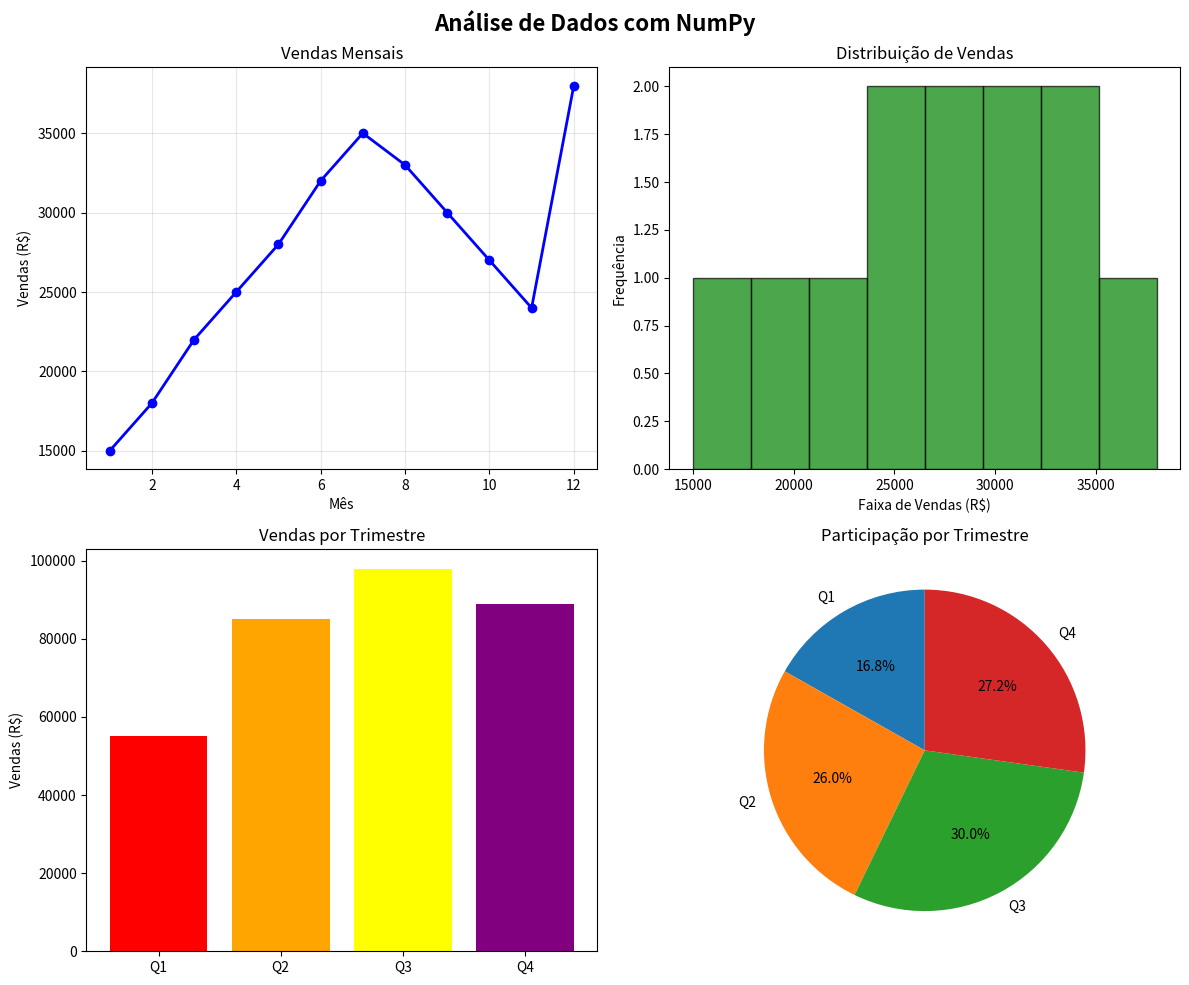

Write the Python code that produced this figure.
"""
Aula 04 - Introdução ao NumPy para Análise de Dados
Professor: Vagner Cordeiro

NumPy é fundamental para computação científica e Big Data
"""

import numpy as np
import matplotlib.pyplot as plt
import time
import random

def introducao_numpy():
    """
    Introdução aos conceitos fundamentais do NumPy
    """
    print("🔢 INTRODUÇÃO AO NUMPY")
    print("="*40)
    
    # Por que NumPy?
    print("❓ POR QUE USAR NUMPY?")
    print("-" * 25)
    
    # Comparação de performance
    size = 1000000
    
    # Lista Python tradicional
    start = time.time()
    python_list = list(range(size))
    python_sum = sum([x * 2 for x in python_list])
    python_time = time.time() - start
    
    # Array NumPy
    start = time.time()
    numpy_array = np.arange(size)
    numpy_sum = np.sum(numpy_array * 2)
    numpy_time = time.time() - start
    
    print(f"🐍 Lista Python: {python_time:.4f}s")
    print(f"🚀 Array NumPy: {numpy_time:.4f}s")
    print(f"⚡ NumPy é {python_time/numpy_time:.1f}x mais rápido!")
    
    # Uso de memória
    python_memory = size * 28  # bytes por inteiro em Python
    numpy_memory = numpy_array.nbytes
    
    print(f"\n💾 USO DE MEMÓRIA:")
    print(f"🐍 Lista Python: ~{python_memory/1024/1024:.1f} MB")
    print(f"🚀 Array NumPy: {numpy_memory/1024/1024:.1f} MB")
    print(f"📉 NumPy usa {python_memory/numpy_memory:.1f}x menos memória!")

def arrays_basicos():
    """
    Trabalhando com arrays NumPy básicos
    """
    print(f"\n📊 ARRAYS NUMPY BÁSICOS")
    print("="*40)
    
    # Criação de arrays
    print("🔨 CRIANDO ARRAYS")
    print("-" * 20)
    
    # Diferentes formas de criar arrays
    arr1 = np.array([1, 2, 3, 4, 5])
    arr2 = np.arange(10)
    arr3 = np.linspace(0, 10, 11)
    arr4 = np.zeros(5)
    arr5 = np.ones(5)
    arr6 = np.random.random(5)
    
    print(f"Array da lista: {arr1}")
    print(f"Range 0-9: {arr2}")
    print(f"Linspace 0-10: {arr3}")
    print(f"Zeros: {arr4}")
    print(f"Ones: {arr5}")
    print(f"Random: {arr6.round(3)}")
    
    # Propriedades dos arrays
    print(f"\n📐 PROPRIEDADES DOS ARRAYS")
    print("-" * 30)
    
    vendas = np.array([1500, 2300, 1800, 2100, 1950, 2400, 2200, 1700, 2500, 2800])
    
    print(f"Array de vendas: {vendas}")
    print(f"Shape (forma): {vendas.shape}")
    print(f"Size (tamanho): {vendas.size}")
    print(f"Dtype (tipo): {vendas.dtype}")
    print(f"Dimensões: {vendas.ndim}")
    print(f"Bytes: {vendas.nbytes}")

def operacoes_matematicas():
    """
    Operações matemáticas com arrays NumPy
    """
    print(f"\n🧮 OPERAÇÕES MATEMÁTICAS")
    print("="*40)
    
    # Dados de exemplo: vendas trimestrais
    vendas_q1 = np.array([15000, 18000, 22000])
    vendas_q2 = np.array([17000, 19000, 24000])
    vendas_q3 = np.array([16000, 21000, 25000])
    vendas_q4 = np.array([20000, 23000, 28000])
    
    print("📈 ANÁLISE DE VENDAS TRIMESTRAIS")
    print("-" * 35)
    
    # Operações elemento por elemento
    crescimento_q2 = ((vendas_q2 - vendas_q1) / vendas_q1) * 100
    crescimento_q3 = ((vendas_q3 - vendas_q2) / vendas_q2) * 100
    crescimento_q4 = ((vendas_q4 - vendas_q3) / vendas_q3) * 100
    
    print(f"Q1 vendas: {vendas_q1}")
    print(f"Q2 vendas: {vendas_q2}")
    print(f"Crescimento Q1→Q2: {crescimento_q2.round(1)}%")
    print(f"Crescimento Q2→Q3: {crescimento_q3.round(1)}%")
    print(f"Crescimento Q3→Q4: {crescimento_q4.round(1)}%")
    
    # Consolidação anual
    vendas_anuais = vendas_q1 + vendas_q2 + vendas_q3 + vendas_q4
    print(f"Total anual por produto: {vendas_anuais}")
    
    # Estatísticas
    print(f"\n📊 ESTATÍSTICAS DESCRITIVAS")
    print("-" * 30)
    
    todos_valores = np.concatenate([vendas_q1, vendas_q2, vendas_q3, vendas_q4])
    
    print(f"Todos os valores: {todos_valores}")
    print(f"Média: {np.mean(todos_valores):,.0f}")
    print(f"Mediana: {np.median(todos_valores):,.0f}")
    print(f"Desvio padrão: {np.std(todos_valores):,.0f}")
    print(f"Mínimo: {np.min(todos_valores):,.0f}")
    print(f"Máximo: {np.max(todos_valores):,.0f}")
    print(f"Soma total: {np.sum(todos_valores):,.0f}")

def arrays_multidimensionais():
    """
    Trabalhando com arrays multidimensionais
    """
    print(f"\n🏢 ARRAYS MULTIDIMENSIONAIS")
    print("="*40)
    
    # Matriz de vendas: produtos x meses
    # Linhas = produtos, Colunas = meses
    vendas_matriz = np.array([
        [1500, 1600, 1700, 1800, 1900, 2000],  # Produto A
        [1200, 1300, 1400, 1350, 1450, 1500],  # Produto B
        [800, 850, 900, 950, 1000, 1100],      # Produto C
        [2000, 2100, 2200, 2300, 2400, 2500]   # Produto D
    ])
    
    produtos = ['Produto A', 'Produto B', 'Produto C', 'Produto D']
    meses = ['Jan', 'Fev', 'Mar', 'Abr', 'Mai', 'Jun']
    
    print(f"📊 MATRIZ DE VENDAS (Produtos x Meses)")
    print("-" * 40)
    print(f"Shape da matriz: {vendas_matriz.shape}")
    print(f"Total de elementos: {vendas_matriz.size}")
    
    # Análises por linha (produtos)
    vendas_por_produto = np.sum(vendas_matriz, axis=1)
    media_por_produto = np.mean(vendas_matriz, axis=1)
    
    print(f"\n📈 ANÁLISE POR PRODUTO:")
    for i, produto in enumerate(produtos):
        print(f"{produto}: Total R$ {vendas_por_produto[i]:,} | Média R$ {media_por_produto[i]:,.0f}")
    
    # Análises por coluna (meses)
    vendas_por_mes = np.sum(vendas_matriz, axis=0)
    crescimento_mensal = np.diff(vendas_por_mes) / vendas_por_mes[:-1] * 100
    
    print(f"\n📅 ANÁLISE POR MÊS:")
    for i, mes in enumerate(meses):
        if i == 0:
            print(f"{mes}: R$ {vendas_por_mes[i]:,}")
        else:
            print(f"{mes}: R$ {vendas_por_mes[i]:,} ({crescimento_mensal[i-1]:+.1f}%)")
    
    # Produto e mês com melhor performance
    produto_idx, mes_idx = np.unravel_index(np.argmax(vendas_matriz), vendas_matriz.shape)
    melhor_venda = vendas_matriz[produto_idx, mes_idx]
    
    print(f"\n🏆 MELHOR PERFORMANCE:")
    print(f"{produtos[produto_idx]} em {meses[mes_idx]}: R$ {melhor_venda:,}")

def indexacao_slicing():
    """
    Indexação e fatiamento de arrays
    """
    print(f"\n🔍 INDEXAÇÃO E FATIAMENTO")
    print("="*40)
    
    # Array de temperaturas por dia
    temperaturas = np.array([22.5, 24.0, 23.8, 25.2, 26.1, 24.9, 23.3, 22.8, 24.5, 25.8])
    dias = np.arange(1, 11)
    
    print(f"🌡️ TEMPERATURAS DIÁRIAS (°C)")
    print("-" * 30)
    print(f"Todas: {temperaturas}")
    
    # Indexação simples
    print(f"\nPrimeiro dia: {temperaturas[0]}°C")
    print(f"Último dia: {temperaturas[-1]}°C")
    print(f"Quinto dia: {temperaturas[4]}°C")
    
    # Fatiamento
    primeira_semana = temperaturas[:7]
    segunda_metade = temperaturas[5:]
    dias_alternados = temperaturas[::2]
    
    print(f"\n📅 ANÁLISES POR PERÍODO:")
    print(f"Primeira semana: {primeira_semana}")
    print(f"Média primeira semana: {np.mean(primeira_semana):.1f}°C")
    print(f"Segunda metade: {segunda_metade}")
    print(f"Média segunda metade: {np.mean(segunda_metade):.1f}°C")
    print(f"Dias alternados: {dias_alternados}")
    
    # Indexação booleana
    dias_quentes = temperaturas > 24.0
    temp_quentes = temperaturas[dias_quentes]
    dias_quentes_nums = dias[dias_quentes]
    
    print(f"\n🔥 DIAS QUENTES (>24°C):")
    print(f"Dias: {dias_quentes_nums}")
    print(f"Temperaturas: {temp_quentes}")
    print(f"Quantidade: {len(temp_quentes)} dias")
    
    # Condições múltiplas
    dias_ideais = (temperaturas >= 23.0) & (temperaturas <= 25.0)
    temp_ideais = temperaturas[dias_ideais]
    
    print(f"\n🌞 DIAS IDEAIS (23-25°C):")
    print(f"Temperaturas: {temp_ideais}")
    print(f"Quantidade: {len(temp_ideais)} dias")

def simulacao_dados_sensor():
    """
    Simulação de análise de dados de sensores IoT
    """
    print(f"\n🌐 SIMULAÇÃO: DADOS DE SENSORES IOT")
    print("="*45)
    
    # Simular 24 horas de dados (1 leitura por hora)
    np.random.seed(42)  # Para reprodutibilidade
    
    horas = np.arange(24)
    
    # Temperatura com padrão diário
    temp_base = 20 + 5 * np.sin(2 * np.pi * horas / 24)  # Ciclo diário
    temperatura = temp_base + np.random.normal(0, 1, 24)  # Adicionar ruído
    
    # Umidade inversamente relacionada à temperatura
    umidade = 70 - (temperatura - 20) * 2 + np.random.normal(0, 3, 24)
    umidade = np.clip(umidade, 30, 90)  # Limitar entre 30-90%
    
    # Pressão com variação aleatória
    pressao = 1013 + np.random.normal(0, 5, 24)
    
    print(f"📊 DADOS COLETADOS (24 horas)")
    print("-" * 30)
    print(f"Temperatura: {temperatura.round(1)}")
    print(f"Umidade: {umidade.round(1)}")
    print(f"Pressão: {pressao.round(1)}")
    
    # Análises estatísticas
    print(f"\n📈 ANÁLISES ESTATÍSTICAS")
    print("-" * 30)
    
    dados_consolidados = np.array([
        ['Temperatura', np.mean(temperatura), np.std(temperatura), np.min(temperatura), np.max(temperatura)],
        ['Umidade', np.mean(umidade), np.std(umidade), np.min(umidade), np.max(umidade)],
        ['Pressão', np.mean(pressao), np.std(pressao), np.min(pressao), np.max(pressao)]
    ])
    
    for i, (sensor, media, desvio, minimo, maximo) in enumerate(dados_consolidados):
        print(f"{sensor}:")
        print(f"  Média: {float(media):.1f} | Desvio: {float(desvio):.1f}")
        print(f"  Min: {float(minimo):.1f} | Max: {float(maximo):.1f}")
    
    # Detectar anomalias (valores fora de 2 desvios padrão)
    print(f"\n🚨 DETECÇÃO DE ANOMALIAS")
    print("-" * 30)
    
    def detectar_anomalias(dados, nome_sensor):
        media = np.mean(dados)
        desvio = np.std(dados)
        limite_inf = media - 2 * desvio
        limite_sup = media + 2 * desvio
        
        anomalias = (dados < limite_inf) | (dados > limite_sup)
        horas_anomalas = horas[anomalias]
        valores_anomalos = dados[anomalias]
        
        if len(horas_anomalas) > 0:
            print(f"{nome_sensor}: {len(horas_anomalas)} anomalia(s)")
            for hora, valor in zip(horas_anomalas, valores_anomalos):
                print(f"  Hora {hora:02d}h: {valor:.1f}")
        else:
            print(f"{nome_sensor}: Nenhuma anomalia detectada")
    
    detectar_anomalias(temperatura, "Temperatura")
    detectar_anomalias(umidade, "Umidade")
    detectar_anomalias(pressao, "Pressão")
    
    # Correlação entre sensores
    correlacao_temp_umidade = np.corrcoef(temperatura, umidade)[0, 1]
    print(f"\n🔗 CORRELAÇÃO TEMPERATURA-UMIDADE: {correlacao_temp_umidade:.3f}")
    
    if abs(correlacao_temp_umidade) > 0.5:
        tipo_corr = "forte" if abs(correlacao_temp_umidade) > 0.7 else "moderada"
        sinal = "negativa" if correlacao_temp_umidade < 0 else "positiva"
        print(f"Correlação {tipo_corr} {sinal} detectada!")

def visualizacao_numpy():
    """
    Criando visualizações simples com dados NumPy
    """
    print(f"\n📊 VISUALIZAÇÕES COM NUMPY E MATPLOTLIB")
    print("="*50)
    
    # Dados de vendas anuais
    meses = np.arange(1, 13)
    vendas = np.array([15, 18, 22, 25, 28, 32, 35, 33, 30, 27, 24, 38]) * 1000
    
    # Criar figura com subplots
    fig, axes = plt.subplots(2, 2, figsize=(12, 10))
    fig.suptitle('Análise de Dados com NumPy', fontsize=16, fontweight='bold')
    
    # 1. Gráfico de linha - Vendas mensais
    axes[0, 0].plot(meses, vendas, marker='o', linewidth=2, color='blue')
    axes[0, 0].set_title('Vendas Mensais')
    axes[0, 0].set_xlabel('Mês')
    axes[0, 0].set_ylabel('Vendas (R$)')
    axes[0, 0].grid(True, alpha=0.3)
    
    # 2. Histograma - Distribuição de vendas
    axes[0, 1].hist(vendas, bins=8, color='green', alpha=0.7, edgecolor='black')
    axes[0, 1].set_title('Distribuição de Vendas')
    axes[0, 1].set_xlabel('Faixa de Vendas (R$)')
    axes[0, 1].set_ylabel('Frequência')
    
    # 3. Gráfico de barras - Comparação trimestral
    trimestres = ['Q1', 'Q2', 'Q3', 'Q4']
    vendas_trimestre = [np.sum(vendas[i:i+3]) for i in range(0, 12, 3)]
    
    axes[1, 0].bar(trimestres, vendas_trimestre, color=['red', 'orange', 'yellow', 'purple'])
    axes[1, 0].set_title('Vendas por Trimestre')
    axes[1, 0].set_ylabel('Vendas (R$)')
    
    # 4. Gráfico de pizza - Participação trimestral
    axes[1, 1].pie(vendas_trimestre, labels=trimestres, autopct='%1.1f%%', startangle=90)
    axes[1, 1].set_title('Participação por Trimestre')
    
    plt.tight_layout()
    plt.savefig('numpy_analysis.png', dpi=300, bbox_inches='tight')
    plt.show()
    print("✅ Gráfico salvo como 'numpy_analysis.png'")

def main():
    """
    Função principal executando todos os conceitos de NumPy
    """
    print("🎓 AULA 04 - INTRODUÇÃO AO NUMPY")
    print("👨‍🏫 Professor: Vagner Cordeiro")
    print("="*50)
    
    print("\n🎯 OBJETIVOS:")
    print("✅ Entender por que NumPy é essencial")
    print("✅ Dominar arrays e operações básicas")
    print("✅ Trabalhar com arrays multidimensionais")
    print("✅ Aplicar em cenários de análise de dados")
    
    # Executar todas as seções
    introducao_numpy()
    arrays_basicos()
    operacoes_matematicas()
    arrays_multidimensionais()
    indexacao_slicing()
    simulacao_dados_sensor()
    visualizacao_numpy()
    
    print(f"\n🎯 RESUMO DA AULA:")
    print(f"✅ NumPy é muito mais rápido que Python puro")
    print(f"✅ Arrays são a base para análise de dados")
    print(f"✅ Operações vetorizadas são eficientes")
    print(f"✅ Arrays multidimensionais organizam dados complexos")
    print(f"✅ Indexação booleana filtra dados facilmente")
    print(f"✅ NumPy é fundamental para Big Data")
    
    print(f"\n💡 PONTOS IMPORTANTES:")
    print(f"🔹 Use NumPy para cálculos matemáticos")
    print(f"🔹 Arrays são mais eficientes que listas")
    print(f"🔹 Operações vetorizadas evitam loops")
    print(f"🔹 NumPy é base para Pandas e outras bibliotecas")
    print(f"🔹 Essential para Machine Learning e Big Data")

if __name__ == "__main__":
    main()
